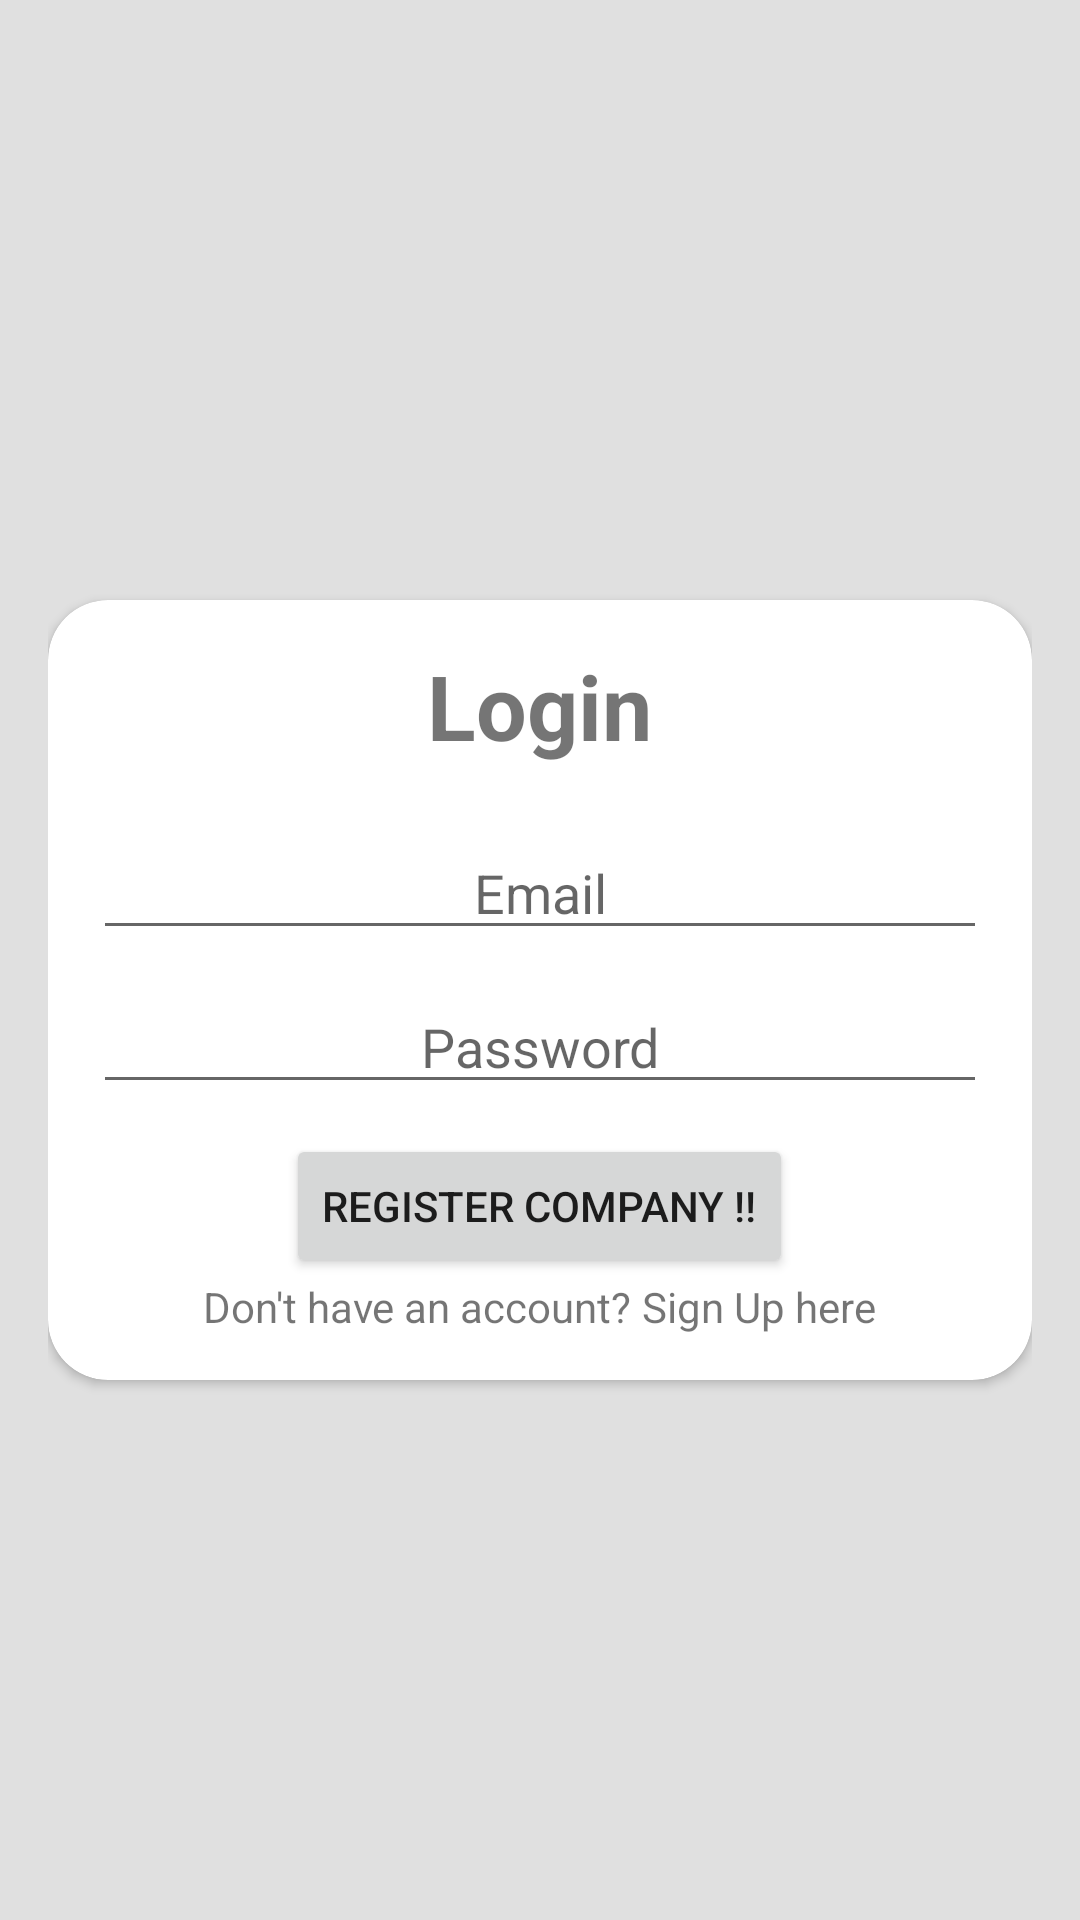

Layout XML and referenced resources for this Android screen:
<!-- AndroidManifest.xml: application theme Theme.JBusandroid -->
<!-- res/layout/dummy.xml -->
<?xml version="1.0" encoding="utf-8"?>
<LinearLayout xmlns:android="http://schemas.android.com/apk/res/android"
    xmlns:app="http://schemas.android.com/apk/res-auto"
    xmlns:tools="http://schemas.android.com/tools"
    android:layout_width="match_parent"
    android:layout_height="match_parent"
    android:clipToOutline="true"
    android:gravity="center"
    android:orientation="vertical"
    android:paddingHorizontal="16dp"
    android:paddingTop="20dp">

    <androidx.cardview.widget.CardView
        android:id="@+id/register_container"
        android:layout_width="match_parent"
        android:layout_height="wrap_content"

        app:cardCornerRadius="20dp">

        <LinearLayout
            android:layout_width="match_parent"
            android:layout_height="wrap_content"
            android:gravity="center_horizontal"
            android:orientation="vertical"
            android:paddingHorizontal="15dp"
            android:paddingVertical="15dp">

            <TextView
                android:layout_width="wrap_content"
                android:layout_height="wrap_content"
                android:text="Login"
                android:textSize="30sp"
                android:textStyle="bold" />

            <EditText
                android:id="@+id/login_email"
                android:layout_width="match_parent"
                android:layout_height="wrap_content"
                android:layout_marginTop="20dp"
                android:layout_marginBottom="5dp"
                android:hint="Email"
                android:inputType="textEmailAddress"
                android:gravity="center_horizontal" />

            <EditText
                android:id="@+id/login_password"
                android:layout_width="match_parent"
                android:layout_height="wrap_content"
                android:layout_marginVertical="5dp"
                android:hint="Password"
                android:inputType="textPassword"
                android:gravity="center_horizontal" />

            <Button
                android:id="@+id/login_button"
                android:layout_width="wrap_content"
                android:layout_height="wrap_content"
                android:layout_marginTop="5dp"
                android:text="Register Company !!" />

            <LinearLayout
                android:layout_width="wrap_content"
                android:layout_height="wrap_content"
                android:orientation="horizontal">

                <TextView
                    android:layout_width="wrap_content"
                    android:layout_height="wrap_content"
                    android:text="Don't have an account? " />

                <TextView
                    android:id="@+id/login_creaeteaccount"
                    android:layout_width="wrap_content"
                    android:layout_height="wrap_content"
                    android:text="Sign Up here" />

            </LinearLayout>

        </LinearLayout>

    </androidx.cardview.widget.CardView>

</LinearLayout>
<!-- resources referenced by this layout -->
<resources>
  <style name="Theme.JBusandroid" parent="Theme.MaterialComponents.Light.DarkActionBar">
          
  
          <item name="colorPrimary">#0259ee</item>
          <item name="colorPrimaryVariant">#9702ee</item>
          <item name="colorOnPrimary">@color/white</item>
          
          <item name="colorSecondary">#ee9702</item>
          <item name="colorSecondaryVariant">#ee0259</item>
          <item name="colorOnSecondary">@color/black</item>
          
          <item name="android:statusBarColor">#00a3ec</item>
          
          <item name="android:windowBackground">#e0e0e0</item>
      </style>
  <color name="white">#FFFFFFFF</color>
  <color name="black">#000000</color>
</resources>
